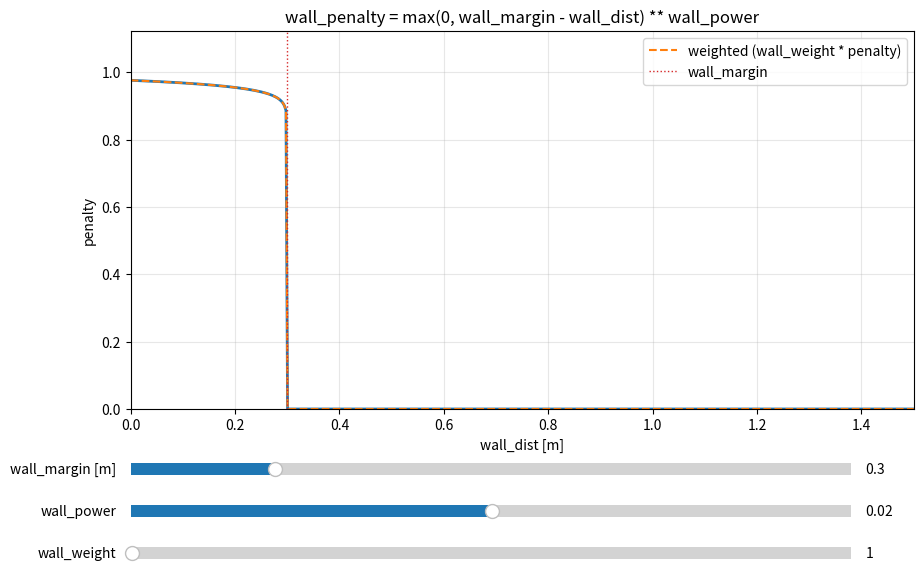

This chart was generated by the following Python code:
"""Interactive tuner for the wall-distance penalty used in infer_env.py.

The penalty equation visualized here is:

    wall_penalty = max(0, wall_margin - wall_dist) ** wall_power

- `wall_dist`  : distance from the car to the nearest wall (x-axis)
- `wall_margin`: distance at which the penalty turns on (knee of the curve)
- `wall_power` : how sharply the penalty grows once inside the margin

Run:  python3 wall_penalty_tuner.py
"""

import matplotlib.pyplot as plt
import numpy as np
from matplotlib.widgets import Slider

INIT_MARGIN = 0.30  # meters
INIT_POWER = 0.02
INIT_WEIGHT = 1.0  # wall_weight multiplier (for reference)

wall_dist = np.linspace(0.0, 1.5, 500)


def penalty(dist, margin, power):
    return np.maximum(0.0, margin - dist) ** power


fig, ax = plt.subplots(figsize=(9, 6))
plt.subplots_adjust(left=0.10, bottom=0.30, right=0.97, top=0.93)

(line,) = ax.plot(wall_dist, penalty(wall_dist, INIT_MARGIN, INIT_POWER), lw=2)
(weighted_line,) = ax.plot(
    wall_dist,
    INIT_WEIGHT * penalty(wall_dist, INIT_MARGIN, INIT_POWER),
    lw=1.5,
    ls="--",
    color="tab:orange",
    label="weighted (wall_weight * penalty)",
)
margin_marker = ax.axvline(
    INIT_MARGIN, color="tab:red", ls=":", lw=1, label="wall_margin"
)

ax.set_xlabel("wall_dist [m]")
ax.set_ylabel("penalty")
ax.set_title("wall_penalty = max(0, wall_margin - wall_dist) ** wall_power")
ax.grid(True, alpha=0.3)
ax.set_xlim(0.0, 1.5)
ax.set_ylim(0.0, 1.0)
ax.legend(loc="upper right")

ax_margin = plt.axes([0.10, 0.18, 0.80, 0.04])
ax_power = plt.axes([0.10, 0.11, 0.80, 0.04])
ax_weight = plt.axes([0.10, 0.04, 0.80, 0.04])

s_margin = Slider(
    ax_margin, "wall_margin [m]", 0.0, 1.5, valinit=INIT_MARGIN, valstep=0.01
)
s_power = Slider(ax_power, "wall_power", -6.0, 6.0, valinit=INIT_POWER, valstep=0.02)
s_weight = Slider(
    ax_weight, "wall_weight", 0.0, 500.0, valinit=INIT_WEIGHT, valstep=0.5
)


def update(_):
    m = s_margin.val
    p = s_power.val
    w = s_weight.val
    y = penalty(wall_dist, m, p)
    line.set_ydata(y)
    weighted_line.set_ydata(w * y)
    margin_marker.set_xdata([m, m])

    peak = max(y.max(), (w * y).max(), 1e-6)
    ax.set_ylim(0.0, peak * 1.15)
    fig.canvas.draw_idle()


s_margin.on_changed(update)
s_power.on_changed(update)
s_weight.on_changed(update)

update(None)
plt.show()
